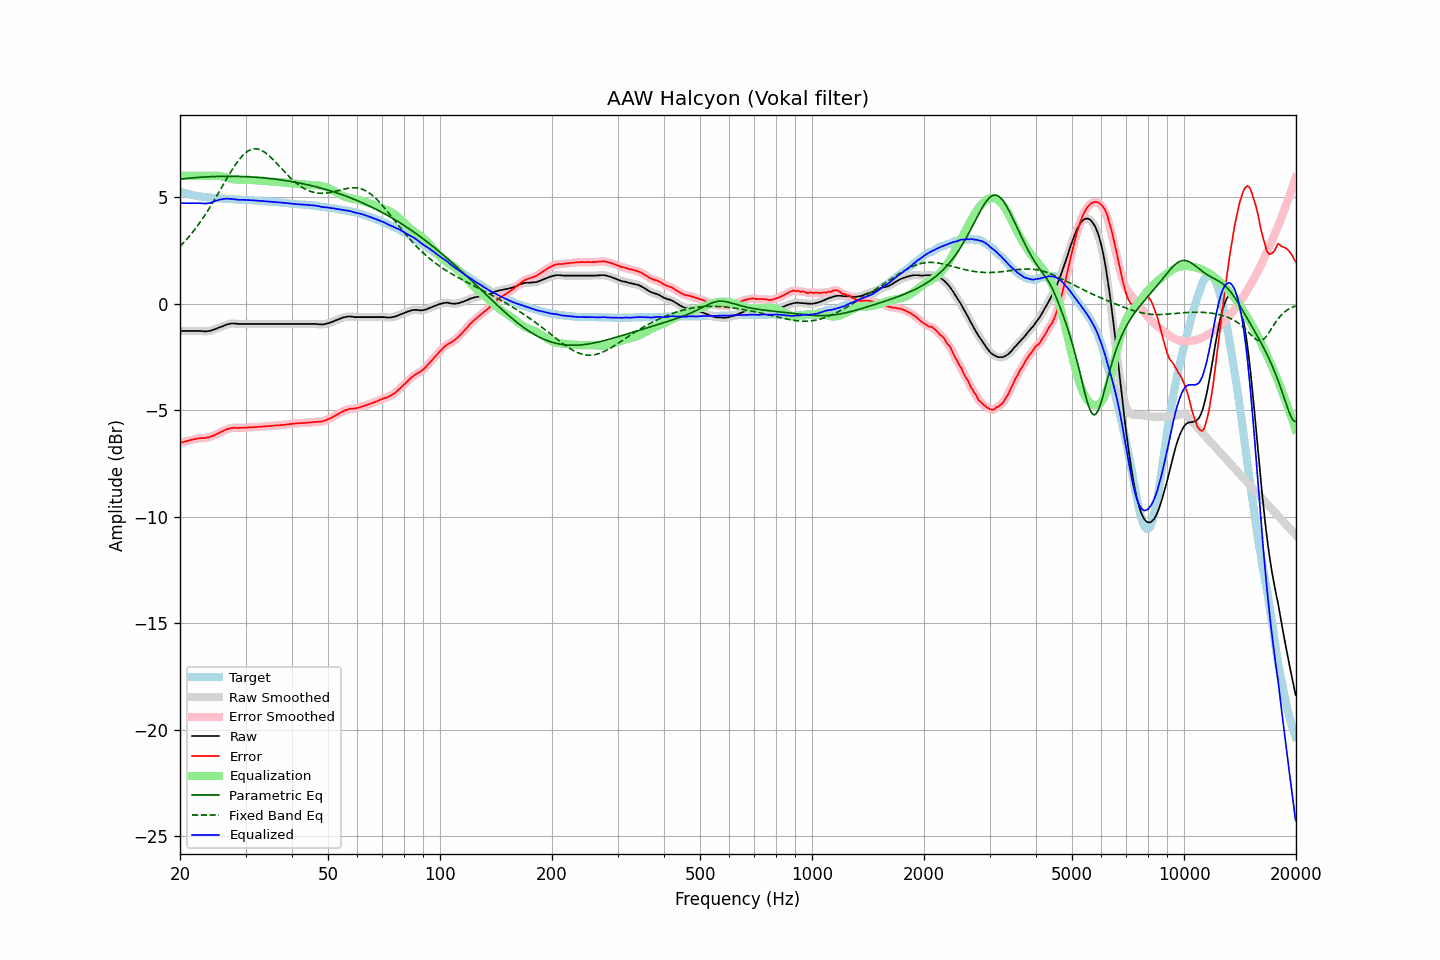

Data behind this chart, as committed beside it:
frequency, raw, error, smoothed, error_smoothed, equalization, parametric_eq, fixed_band_eq, equalized_raw, equalized_smoothed, target
20.00, -1.28, -6.55, -1.28, -6.54, 6.00, 5.85, 2.69, 4.72, 4.72, 5.26
20.20, -1.28, -6.52, -1.28, -6.52, 6.00, 5.85, 2.76, 4.72, 4.72, 5.23
20.40, -1.28, -6.50, -1.28, -6.50, 6.00, 5.86, 2.84, 4.72, 4.72, 5.21
20.61, -1.28, -6.48, -1.28, -6.47, 6.00, 5.87, 2.92, 4.72, 4.72, 5.19
20.81, -1.28, -6.46, -1.28, -6.46, 6.00, 5.88, 3.01, 4.72, 4.72, 5.17
21.02, -1.28, -6.43, -1.28, -6.43, 6.00, 5.89, 3.09, 4.72, 4.72, 5.15
21.23, -1.28, -6.41, -1.28, -6.41, 6.00, 5.89, 3.18, 4.72, 4.72, 5.13
21.44, -1.28, -6.39, -1.28, -6.39, 6.00, 5.90, 3.27, 4.72, 4.72, 5.11
21.66, -1.28, -6.37, -1.28, -6.38, 6.00, 5.91, 3.37, 4.72, 4.72, 5.09
21.87, -1.28, -6.36, -1.28, -6.36, 6.00, 5.91, 3.46, 4.72, 4.72, 5.08
22.09, -1.28, -6.34, -1.28, -6.35, 6.00, 5.92, 3.56, 4.72, 4.72, 5.06
22.31, -1.28, -6.33, -1.28, -6.33, 6.00, 5.92, 3.67, 4.72, 4.72, 5.05
22.54, -1.28, -6.32, -1.28, -6.32, 6.00, 5.93, 3.77, 4.72, 4.72, 5.04
22.76, -1.28, -6.31, -1.29, -6.32, 6.00, 5.94, 3.88, 4.72, 4.71, 5.03
22.99, -1.29, -6.31, -1.29, -6.31, 6.00, 5.94, 3.99, 4.71, 4.71, 5.02
23.22, -1.30, -6.31, -1.30, -6.31, 6.00, 5.95, 4.10, 4.70, 4.70, 5.01
23.45, -1.30, -6.30, -1.30, -6.30, 6.00, 5.95, 4.21, 4.70, 4.70, 5.00
23.69, -1.29, -6.28, -1.29, -6.28, 6.00, 5.95, 4.33, 4.71, 4.71, 4.99
23.92, -1.28, -6.27, -1.28, -6.27, 6.00, 5.96, 4.45, 4.72, 4.72, 4.99
24.16, -1.27, -6.25, -1.27, -6.24, 6.00, 5.96, 4.57, 4.73, 4.73, 4.98
24.40, -1.24, -6.22, -1.25, -6.22, 6.00, 5.96, 4.70, 4.76, 4.76, 4.98
24.65, -1.22, -6.19, -1.22, -6.19, 6.00, 5.97, 4.82, 4.78, 4.78, 4.96
24.89, -1.19, -6.15, -1.19, -6.15, 6.01, 5.97, 4.95, 4.82, 4.82, 4.96
25.14, -1.16, -6.11, -1.16, -6.12, 6.01, 5.97, 5.08, 4.84, 4.84, 4.95
25.39, -1.13, -6.07, -1.13, -6.08, 6.00, 5.97, 5.21, 4.87, 4.87, 4.94
25.65, -1.10, -6.04, -1.10, -6.04, 5.99, 5.97, 5.34, 4.89, 4.89, 4.94
25.91, -1.07, -6.00, -1.07, -6.01, 5.98, 5.98, 5.47, 4.90, 4.90, 4.93
26.16, -1.04, -5.97, -1.04, -5.97, 5.96, 5.98, 5.60, 4.92, 4.92, 4.93
26.43, -1.01, -5.94, -1.01, -5.94, 5.93, 5.98, 5.73, 4.92, 4.92, 4.93
26.69, -0.98, -5.90, -0.98, -5.91, 5.91, 5.98, 5.86, 4.93, 4.93, 4.92
26.96, -0.96, -5.88, -0.96, -5.88, 5.89, 5.98, 5.99, 4.93, 4.93, 4.92
27.23, -0.95, -5.86, -0.95, -5.86, 5.87, 5.98, 6.11, 4.92, 4.92, 4.91
27.50, -0.93, -5.84, -0.94, -5.84, 5.85, 5.98, 6.24, 4.92, 4.91, 4.90
27.77, -0.93, -5.83, -0.93, -5.83, 5.84, 5.98, 6.36, 4.91, 4.91, 4.90
28.05, -0.93, -5.82, -0.93, -5.83, 5.83, 5.98, 6.47, 4.90, 4.90, 4.89
28.33, -0.94, -5.83, -0.94, -5.83, 5.83, 5.97, 6.58, 4.89, 4.89, 4.89
28.62, -0.95, -5.84, -0.95, -5.83, 5.83, 5.97, 6.68, 4.88, 4.88, 4.89
28.90, -0.95, -5.83, -0.95, -5.83, 5.83, 5.97, 6.78, 4.88, 4.88, 4.88
29.19, -0.95, -5.83, -0.95, -5.83, 5.83, 5.97, 6.87, 4.88, 4.88, 4.88
29.48, -0.95, -5.83, -0.95, -5.83, 5.83, 5.97, 6.96, 4.87, 4.87, 4.88
29.78, -0.95, -5.83, -0.95, -5.83, 5.82, 5.96, 7.03, 4.87, 4.87, 4.87
30.08, -0.95, -5.82, -0.95, -5.82, 5.82, 5.96, 7.09, 4.87, 4.87, 4.87
30.38, -0.95, -5.81, -0.95, -5.82, 5.82, 5.96, 7.15, 4.87, 4.87, 4.86
30.68, -0.95, -5.81, -0.95, -5.81, 5.81, 5.95, 7.19, 4.86, 4.86, 4.86
30.99, -0.95, -5.81, -0.95, -5.81, 5.81, 5.95, 7.23, 4.86, 4.86, 4.86
31.30, -0.95, -5.81, -0.95, -5.80, 5.80, 5.94, 7.25, 4.85, 4.85, 4.86
31.61, -0.95, -5.79, -0.95, -5.80, 5.80, 5.94, 7.27, 4.85, 4.85, 4.84
31.93, -0.95, -5.79, -0.95, -5.79, 5.79, 5.93, 7.27, 4.84, 4.84, 4.84
32.24, -0.95, -5.79, -0.95, -5.79, 5.79, 5.93, 7.26, 4.84, 4.84, 4.84
32.57, -0.95, -5.78, -0.95, -5.78, 5.78, 5.92, 7.25, 4.83, 4.83, 4.83
32.89, -0.95, -5.78, -0.95, -5.78, 5.78, 5.92, 7.22, 4.82, 4.82, 4.82
33.22, -0.95, -5.77, -0.95, -5.77, 5.77, 5.91, 7.18, 4.82, 4.82, 4.82
33.55, -0.95, -5.76, -0.95, -5.77, 5.76, 5.90, 7.14, 4.81, 4.81, 4.81
33.89, -0.95, -5.76, -0.95, -5.76, 5.76, 5.90, 7.09, 4.81, 4.81, 4.81
34.23, -0.95, -5.76, -0.95, -5.75, 5.75, 5.89, 7.03, 4.80, 4.80, 4.80
34.57, -0.95, -5.74, -0.95, -5.75, 5.75, 5.88, 6.97, 4.79, 4.79, 4.79
34.92, -0.95, -5.74, -0.95, -5.74, 5.74, 5.87, 6.90, 4.79, 4.79, 4.79
35.27, -0.95, -5.74, -0.95, -5.73, 5.73, 5.86, 6.83, 4.78, 4.78, 4.79
35.62, -0.95, -5.72, -0.95, -5.73, 5.73, 5.86, 6.76, 4.78, 4.78, 4.77
35.97, -0.95, -5.72, -0.95, -5.72, 5.72, 5.85, 6.68, 4.77, 4.77, 4.77
... 635 more rows
